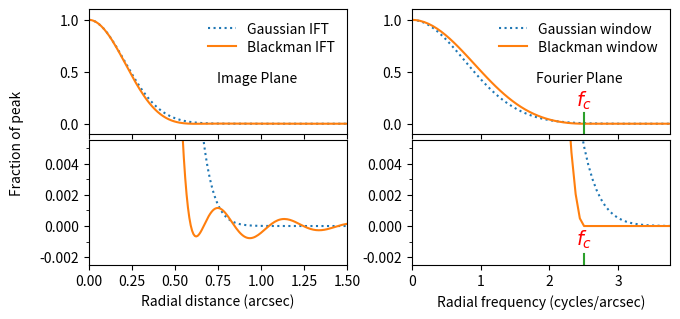

Write Python code to recreate this figure. (Note: this script raises an exception after producing the figure.)
import numpy as np
import matplotlib.pyplot as plt
import matplotlib.gridspec as gridspec

def circular_blackman_profile(f, fc):

    """Return the value of a circularly symmetric Blackman window at a
    specified value of the radius-squared from the center of the
    profile.

    Parameters
    ----------
    f    :  float
       The radial frequency from the center of the profile.
    fc   :  float
       The cutoff frequency of the blackman window (ie. where
       it falls to zero).

    Returns
    -------
    out : numpy.ndarray
       The value of the Blackman profile at each radius-squared in rsq.

    """

    # Relative to its center, the Blackman window function is defined
    # as follows:
    #
    #   if abs(f) <= fc:
    #     y(f,fc) = 0.42 + 0.5 * cos(pi*f/fc) + 0.08 * cos(2*pi*f/fc)
    #   elif abs(f) > fc:
    #     y(f,fc) = 0.0

    theta = np.pi * f / fc
    return np.where(np.abs(theta) <= np.pi,
                    0.42 + 0.5 * np.cos(theta) + 0.08 * np.cos(2*theta), 0.0)

def circular_gaussian_profile(rsq, fwhm):

    """Return the value of a circularly symmetric Gaussian profile at a
    specified value of the radius-squared from the center of the
    profile.  The profile is normalized to be 1.0 at rsq=0.0.

    Parameters
    ----------
    rsq  :  float
       The radius squared from the center of the gaussian.
    fwhm   :  float
       The full-width at half-maximum of the Gaussian.

    Returns
    -------
    out : numpy.ndarray
       The value of the Gaussian profile at each radius-squared in rsq.

    """

    # A Gaussian function is defined as follows:
    #
    #   y(x,y) = exp(-0.5 * r**2 / sigma**2)
    #
    # In terms of the FWHM, sigma**2 = fwhm**2  / (8*ln(2)
    #
    # Calculate arg = -0.5/sigma**2

    arg = -4.0 * np.log(2.0)/ fwhm**2

    # Compute the Gaussian function at each value of rsq.

    return np.exp(arg * rsq)

def main():

    # If true, display the plot interactively. If false write it to a PDF file.

    interactive = False

    # Set the number of pixels along the X and Y axes of the image.
    # It's best to make this a power of 2.

    n = 2048

    # Set the cutoff frequency of the blackman window to half the sampling
    # frequency of MUSE images, in cycles per arcsecond.

    fc = 0.5 / 0.2

    # Set the width of the Fourier transform image, in cycles/arcsecond.

    freq_width = fc * 50.0

    # Set the maximum radial distance of the profile to be plotted.

    xmax = 1.5      # Arcsec

    # Set the maximum radial frequency of the FFT to be plotted.

    fmax = 1.5*fc   # Cycles per arcsec

    # Calculate the interval between pixels in the Fourier domain.

    df = freq_width / n

    # Calculate the interval between pixels in the image domain.

    dx = 1 / freq_width

    # Calculate the coordinate of the center of each pixel along
    # the X and Y axes.

    x = np.fft.fftfreq(n,df)

    # Calculate the frequency coordinate of the center of each Fourier
    # transform pixel along the X and Y axes.

    f = np.fft.fftfreq(n,dx)

    # Calculate the radius squared of each pixel in the Fourier
    # transform image, relative to the origin and wrap-around rules
    # that are assumed by the FFT algorithm.

    fsq = f**2 + f[np.newaxis,:].T**2

    # Calculate the radius squared of each pixel in the image plane,
    # relative to the origin and wrap-around rules that are assumed by
    # the FFT algorithm.

    rsq = x**2 + x[np.newaxis,:].T**2

    # Compute the pixels of the Blackman window in the Fourier plane.

    b_ft = circular_blackman_profile(np.sqrt(fsq), fc)

    # Compute the inverse FFT of the above images and normalize it.

    b_im = np.real(np.fft.ifft2(b_ft))
    b_im /= b_im[0,0]

    # Calculate the FWHM of the blackman window.

    #fwhm = 0.810957290099188 * fc

    # Find the FWHM of the inverse Fourier transform of the Blackman window.
    # (This was found empirically)

    psf_fwhm = 1.21638214428 / fc

    # Calculate the FWHM of a Gaussian that when used as a window in the
    # fourier plane, produces a Gaussian PSF of the above FWHM.

    gwin_fwhm = 4.0 * np.log(2.0) / (np.pi * psf_fwhm)

    # Create a 2D image of a circular gaussian of the above FWHM in the
    # Fourier plane, and also the inverse FFT of this image.

    g_ft = circular_gaussian_profile(fsq, gwin_fwhm)
    g_im = np.real(np.fft.ifft2(g_ft))
    g_im /= g_im[0,0]

    # Create the figure that will host the plots.

    if interactive:
        fig = plt.figure()
    else:
        fig = plt.figure(figsize=(7.5,3.5), dpi=600)

    # Configure a grid of 2x2 plots.

    gs = gridspec.GridSpec(2, 2)

    # Reduce the gap between the axes of the upper and lower plots.

    gs.update(hspace=0.05, wspace=0.25, bottom=0.15)

    # Draw a 1D cut through the positive part of the Gaussian and
    # Blackman profiles, plotting twice; the second time magnified
    # to show the tails of the functions close to zero.

    ax1 = fig.add_subplot(gs[0,0])
    ax2 = fig.add_subplot(gs[1,0])
    ax1.set_autoscale_on(False)
    ax2.set_autoscale_on(False)
    ax1.set_xlim(0.0, xmax)
    ax1.set_xticklabels([])
    ax2.set_xlim(0.0, xmax)
    ax1.set_ylim(-0.1, 1.1)
    ax2.set_ylim(-0.0025, 0.0055)
    set_yticks(ax2, 0.001, 0.002)
    ax2.set_xlabel("Radial distance (arcsec)")

    # Get the slice prescription for extracting a radial cut along the
    # X-axis.

    sx = slice(0,int((xmax+dx) / dx)+1)

    # Get the radii of the slice elements.

    x_slice = x[sx]

    # Plot a slice along the positive X-axis of the Gaussian image.

    g_slice = g_im[0, sx]
    gim1_trace, = ax1.plot(x_slice, g_slice,ls=':')
    gim2_trace, = ax2.plot(x_slice, g_slice,ls=':')

    # Plot a slice along the positive X-axis of the Blackman image.

    b_slice = b_im[0, sx]
    bim1_trace, = ax1.plot(x_slice, b_slice)
    bim2_trace, = ax2.plot(x_slice, b_slice)

    # Plot a legend that identifies the two traces.

    ax1.legend([gim1_trace, bim1_trace], ["Gaussian IFT", "Blackman IFT"],
              loc='upper right', fontsize=10, labelspacing=0.3, frameon=False)
    ax1.text(0.65*xmax, 0.4, "Image Plane", ha="center")

    # Draw a 1D cut through the positive part of the Gaussian and
    # Blackman FFT profiles, plotting twice; the second time magnified
    # to show the tails of the functions close to zero.

    ax1 = fig.add_subplot(gs[0,1])
    ax2 = fig.add_subplot(gs[1,1])
    ax1.set_autoscale_on(False)
    ax2.set_autoscale_on(False)
    ax1.set_xlim(0.0, fmax)
    ax1.set_xticklabels([])
    ax2.set_xlim(0.0, fmax)
    ax1.set_ylim(-0.1, 1.1)
    ax2.set_ylim(-0.0025, 0.0055)
    set_yticks(ax2, 0.001, 0.002)
    ax2.set_xlabel("Radial frequency (cycles/arcsec)")

    # Get the slice prescription for extracting a radial cut along the
    # X-axis.

    sx = slice(0,int((fmax+df) / df) + 1)

    # Get the radii of the slice elements.

    f_slice = f[sx]

    # Plot a slice along the positive X-axis of the Gaussian FFT.

    g_slice = g_ft[0, sx]
    gim1_trace, = ax1.plot(f_slice, g_slice,ls=':')
    gim2_trace, = ax2.plot(f_slice, g_slice,ls=':')

    # Plot a slice along the positive X-axis of the Blackman FFT.

    b_slice = b_ft[0, sx]
    bim1_trace, = ax1.plot(f_slice, b_slice)
    bim2_trace, = ax2.plot(f_slice, b_slice)

    # Plot a legend that identifies the two traces.

    ax1.legend([gim1_trace, bim1_trace], ["Gaussian window", "Blackman window"],
              loc='upper right', fontsize=10, labelspacing=0.3, frameon=False)
    ax1.text(0.65*fmax, 0.4, "Fourier Plane", ha="center")
    ax1.plot([fc,fc], [-0.1,0.1])
    ax2.plot([fc,fc], [-0.0025,-0.0018])
    ax1.text(fc, 0.12, r"$f_c$", ha="center", va="bottom", color="red",
             fontsize=14)
    ax2.text(fc, -0.0016, r"$f_c$", ha="center", va="bottom", color="red",
             fontsize=14)

    # Plot a common Y-axis label.

    fig.text(0.02, 0.5, "Fraction of peak", rotation="vertical", ha="left",
             va="center")

    if interactive:
        plt.show()
    else:
        fig.savefig("blackman_ift.pdf", landscape=True)

def set_xticks(ax, minor, major):
    """Change the major and/or minor ticks of an X-axis.

    Parameters
    ----------
    ax    : Axes
       This axes of the plot.
    minor : float or None
       The desired interval between minor ticks, or None to leave
       the minor ticks unchanged.
    major : float or None
       The desired interval between major ticks, or None to leave
       the major ticks unchanged.

    """

    # Get the limits of the axis.

    vmin, vmax = ax.get_xlim()

    # Define the major ticks.

    if major is not None:
        ax.set_xticks(np.arange(np.ceil(vmin/major)*major,
                                np.ceil(vmax/major)*major,major), minor=False)

    # Define the minor ticks.

    if minor is not None:
        ax.set_xticks(np.arange(np.ceil(vmin/minor)*minor,
                                np.ceil(vmax/minor)*minor,minor), minor=True)

def set_yticks(ax, minor, major):
    """Change the major and/or minor ticks of an Y-axis.

    Parameters
    ----------
    ax    : Axes
       This axes of the plot.
    minor : float or None
       The desired interval between minor ticks, or None to leave
       the minor ticks unchanged.
    major : float or None
       The desired interval between major ticks, or None to leave
       the major ticks unchanged.

    """

    # Get the limits of the axis.

    vmin, vmax = ax.get_ylim()

    # Define the major ticks.

    if major is not None:
        ax.set_yticks(np.arange(np.ceil(vmin/major)*major,
                                np.ceil(vmax/major)*major,major), minor=False)

    # Define the minor ticks.

    if minor is not None:
        ax.set_yticks(np.arange(
            np.ceil(vmin/minor), np.ceil(vmax/minor)) * minor, minor=True)

main()
